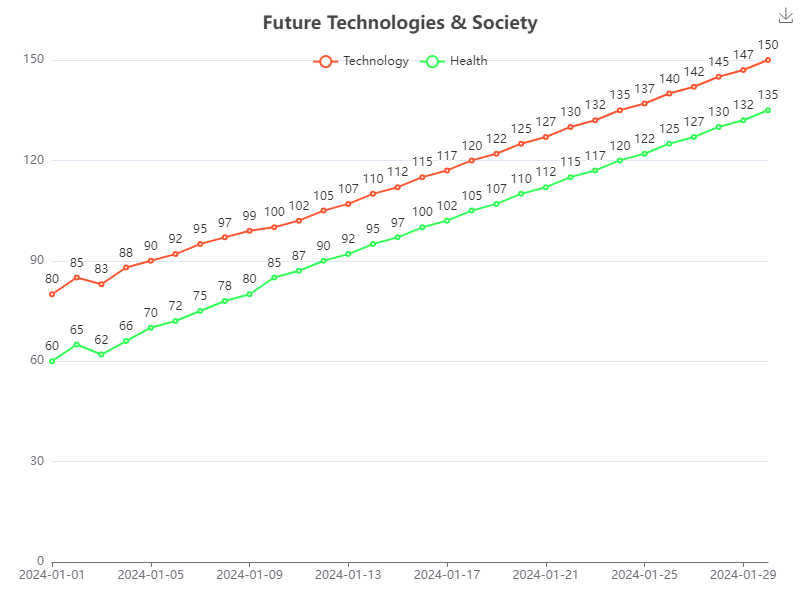

The table this chart was drawn from, first rows:
Date, Technology, Health
2024-01-01, 80, 60
2024-01-02, 85, 65
2024-01-03, 83, 62
2024-01-04, 88, 66
2024-01-05, 90, 70
2024-01-06, 92, 72
2024-01-07, 95, 75
2024-01-08, 97, 78
2024-01-09, 99, 80
2024-01-10, 100, 85
2024-01-11, 102, 87
2024-01-12, 105, 90
2024-01-13, 107, 92
2024-01-14, 110, 95
2024-01-15, 112, 97
2024-01-16, 115, 100
2024-01-17, 117, 102
2024-01-18, 120, 105
2024-01-19, 122, 107
2024-01-20, 125, 110
2024-01-21, 127, 112
2024-01-22, 130, 115
2024-01-23, 132, 117
2024-01-24, 135, 120
2024-01-25, 137, 122
2024-01-26, 140, 125
2024-01-27, 142, 127
2024-01-28, 145, 130
2024-01-29, 147, 132
2024-01-30, 150, 135
